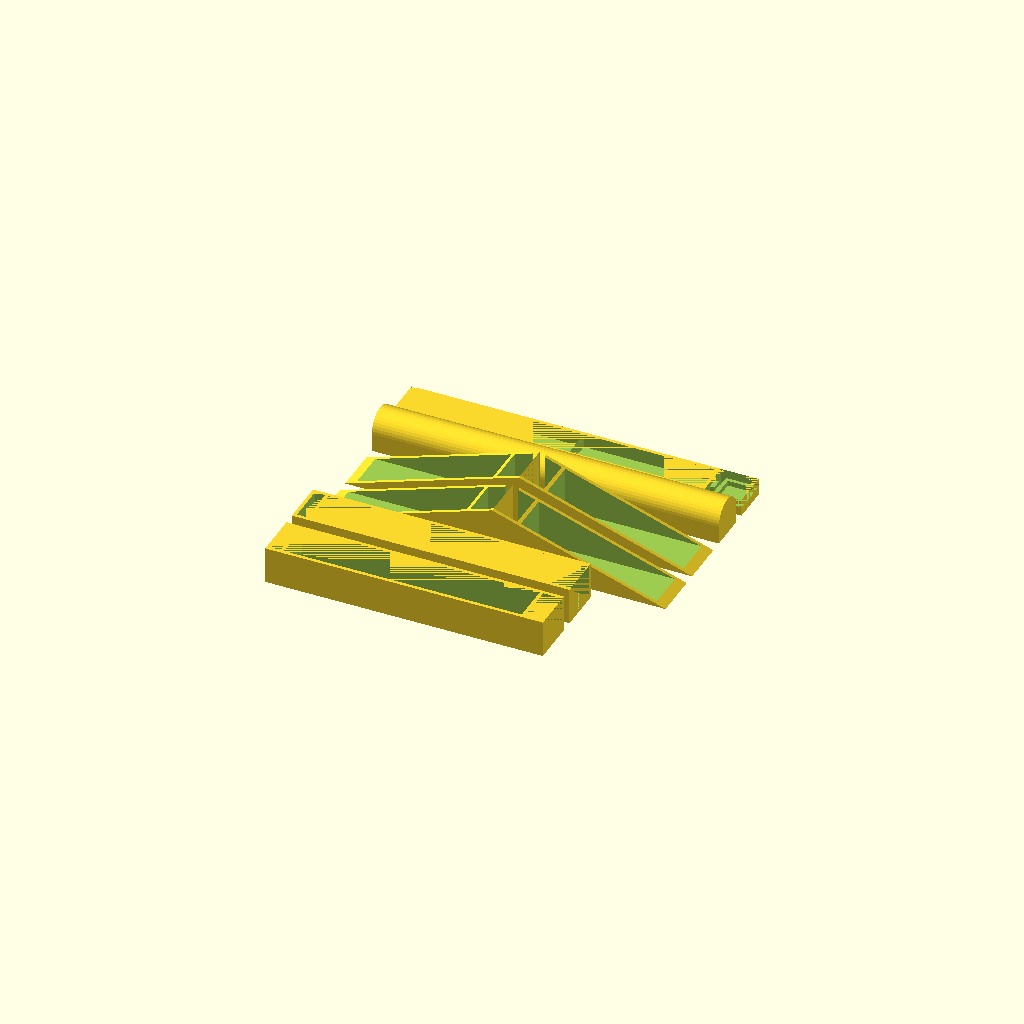
Cell 1: rendered with the file's own defaults.
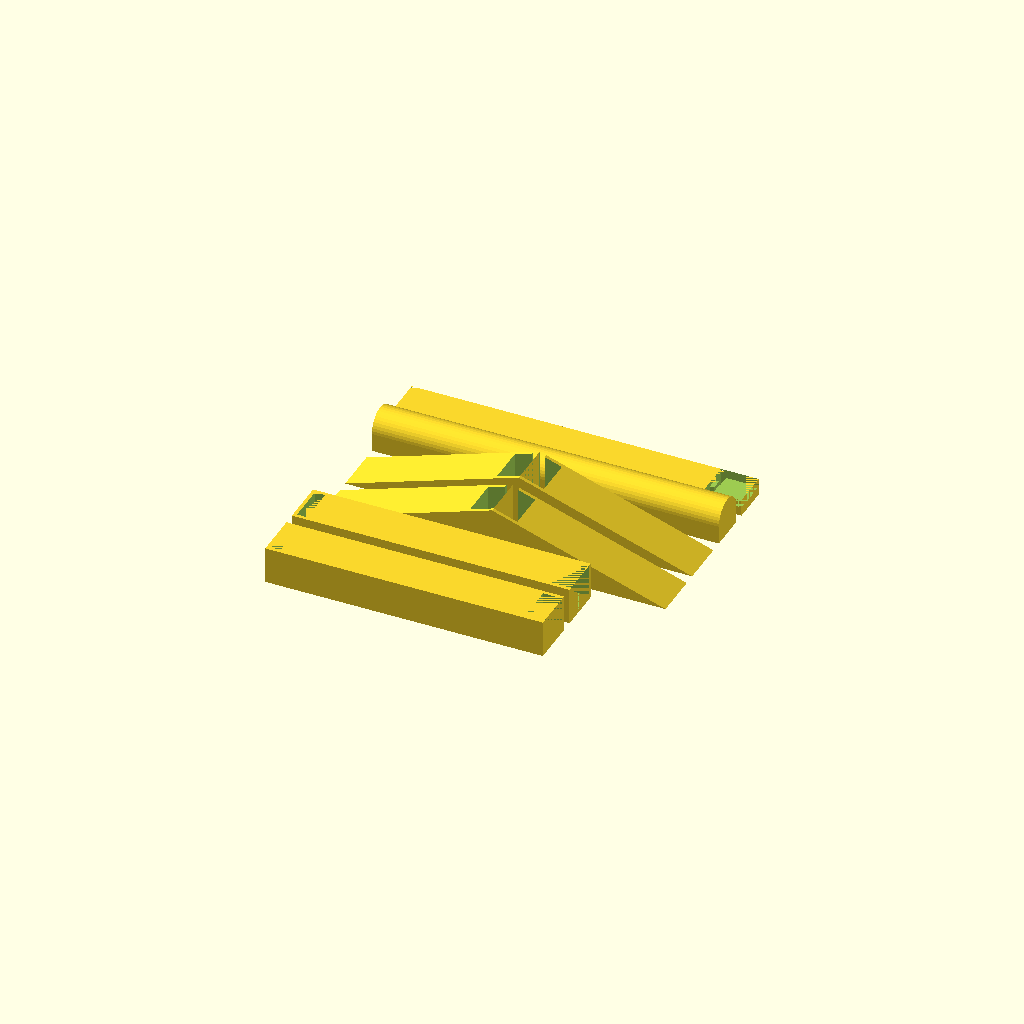
Cell 2 — material_eco set to false, the other parameters unchanged.
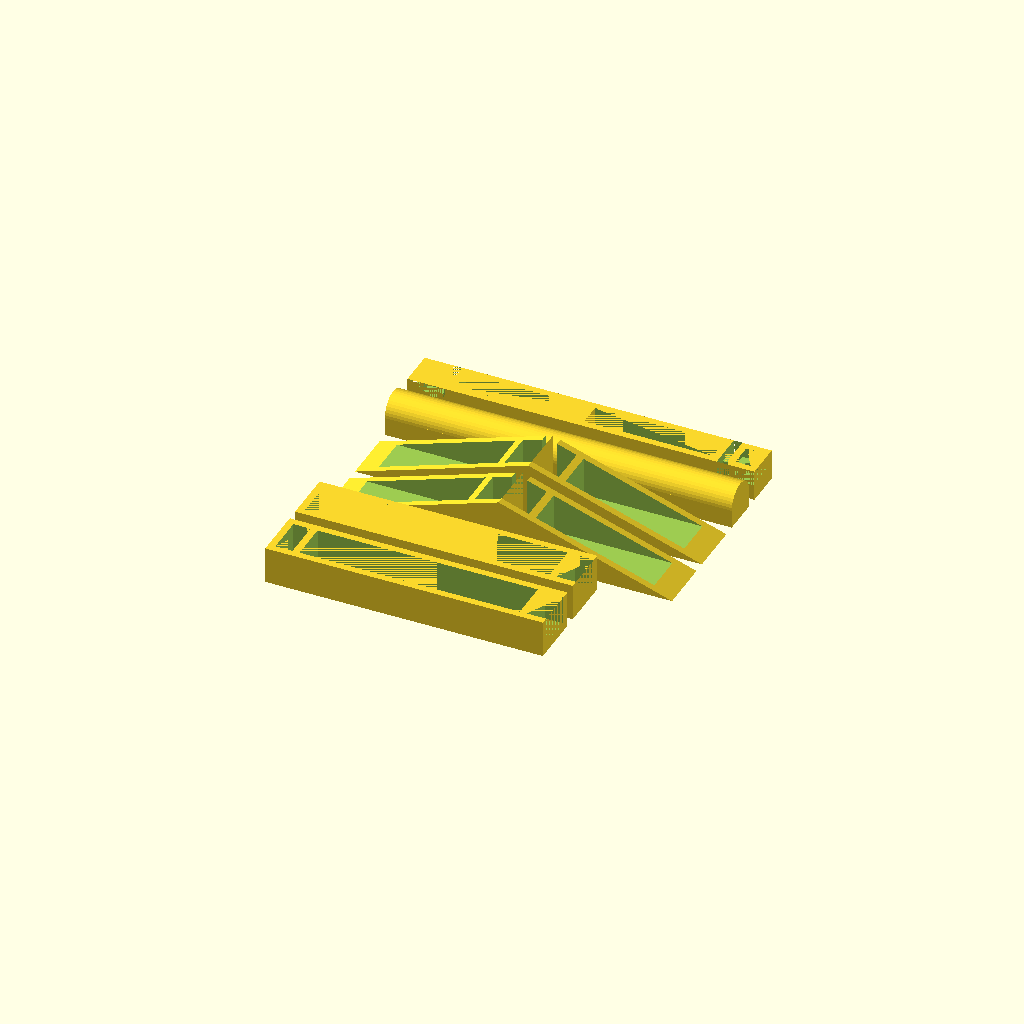
Cell 3 — material_thickness set to 3, the other parameters unchanged.
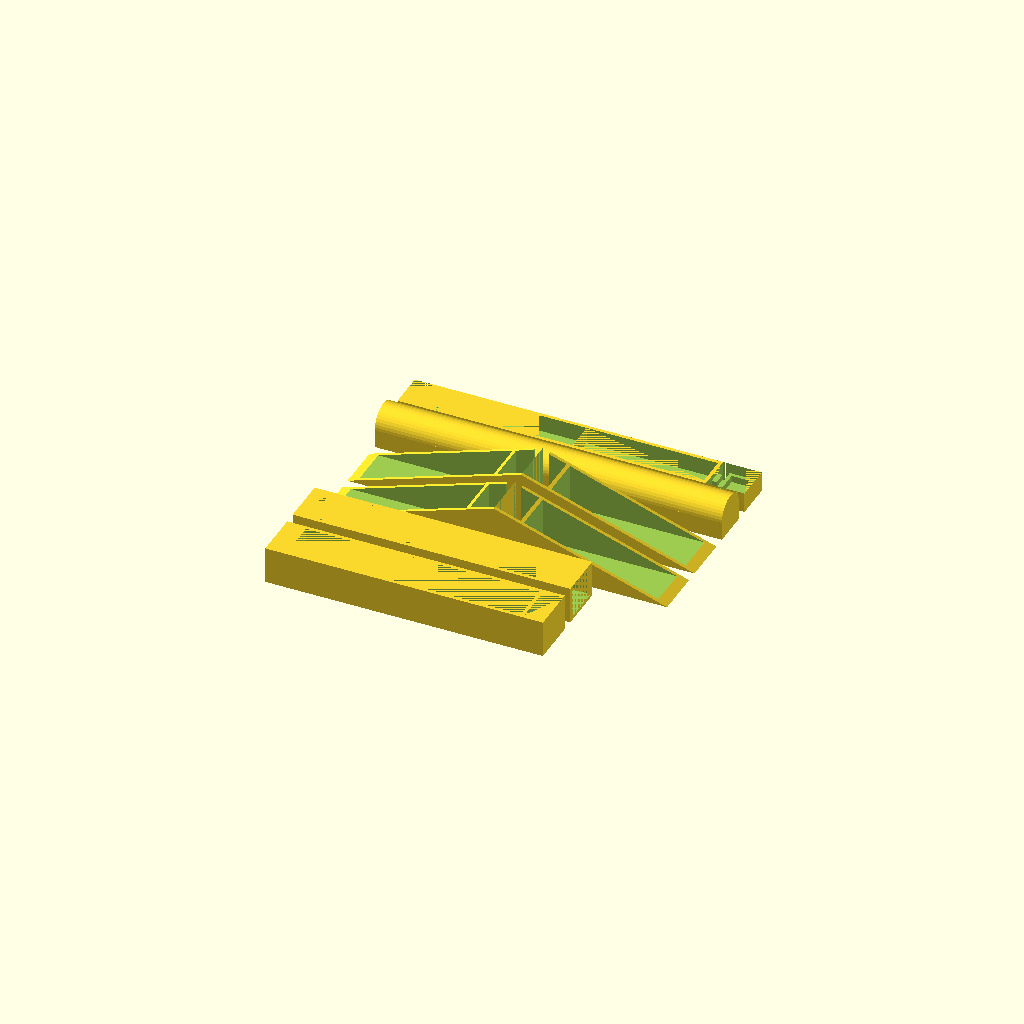
Cell 4: the same model with material_space = 0.7.
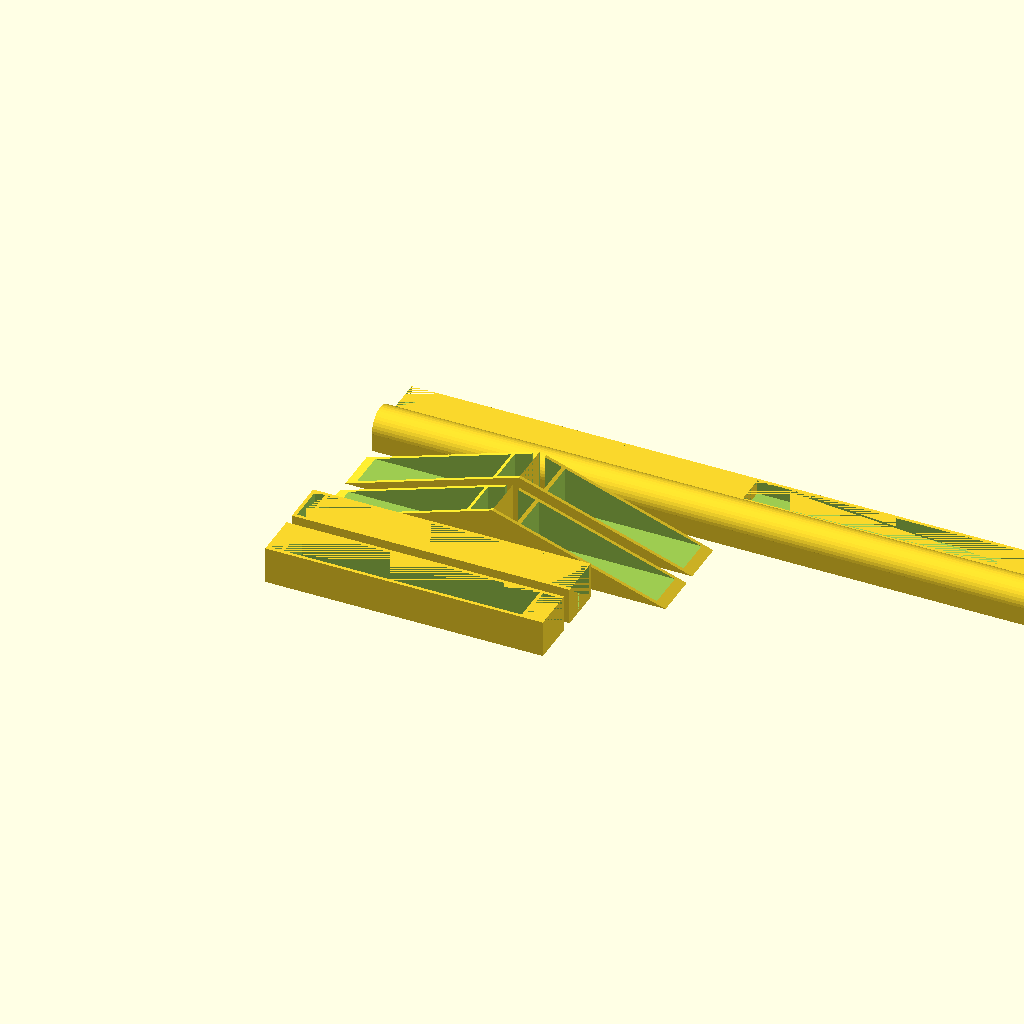
Cell 5 — rod_length set to 300, the other parameters unchanged.
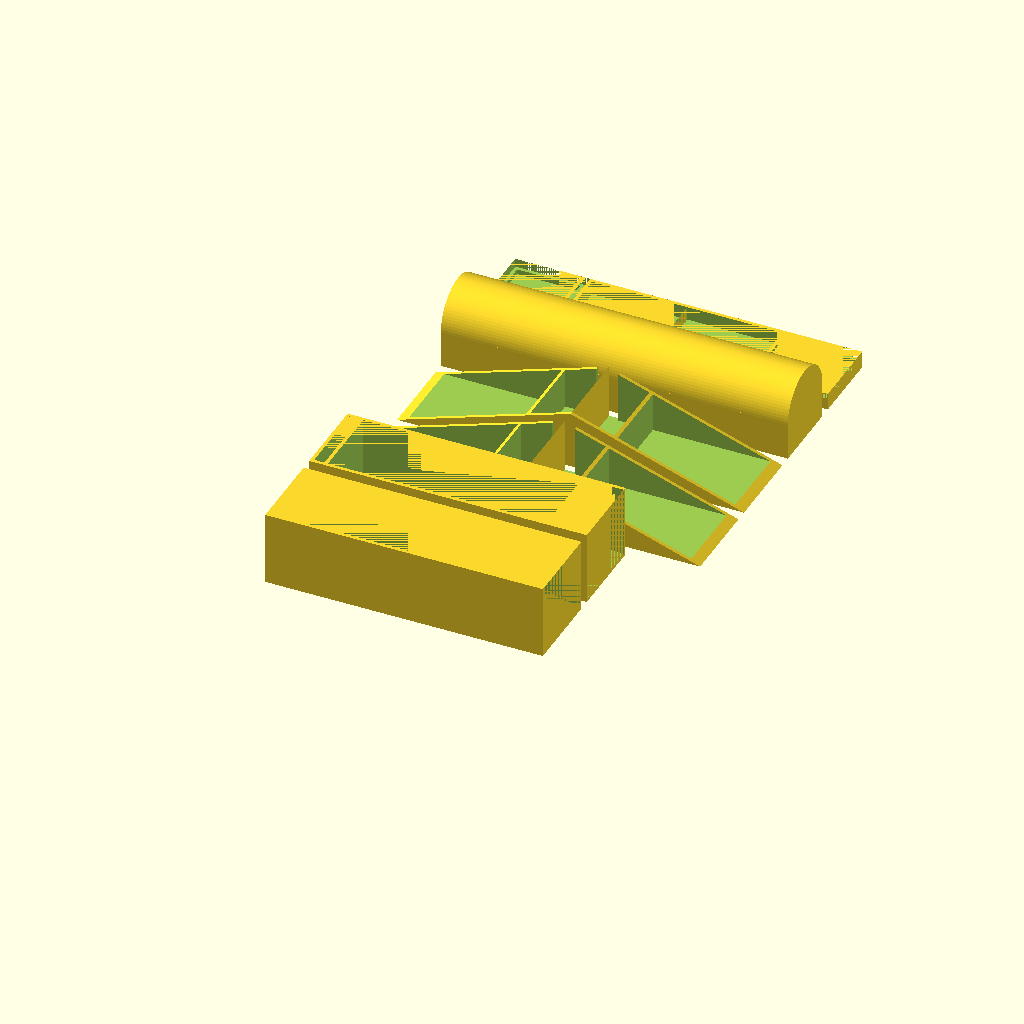
Cell 6: rod_radius = 16 (everything else at default).
One fixed orthographic camera (rotation 55°, 0°, 25°; colour scheme Cornfield) for every cell.
OpenSCAD source file inputs/thingiverse/files/thing-316211/files/ParametricTabletopSpoolHolder.scad:
/**
 * PARAMETRIC TABLETOP SPOOL HOLDER
 * 
 * @author	Pacien TRAN-GIRARD
 * @version	1.1
 * @license	CC BY-NC-SA 3.0
 */


/***** PARAMETERS *****/

material_thickness = 1.5;
material_space = 0.35;
material_eco = true;

rod_length = 150;
rod_radius = 8;

pillar_height = 120;

base_height = 25;
base_length = 150;


/***** TO PRINT *****/

// preview_all();

print_all();

// print_base();
// print_coupler();
// print_rod();
// print_pillar();



/********** This is where it gets complicated **********/



/***** MODELS *****/


module print_all() {
	
	space=5;

		print_pillar();

		translate([0, 2*rod_radius+2*(material_thickness+material_space)+space, 0]) {

			print_pillar();

			translate([0, 2*rod_radius+2*(material_thickness+material_space)+space, 0]) {

				print_base();

				translate([0, 2*rod_radius+2*(material_thickness+material_space)+space, 0]) {

					print_base();

					translate([0, 2*rod_radius+2*(material_thickness+material_space)+space, 0]) {

						print_rod();

						translate([0, rod_radius*2+space, 0]) {

							print_coupler();

						}
					}
				}
			}
		}

}

module preview_all() {

	translate([	-(rod_radius+material_thickness+material_space),
					material_thickness+material_space,
					material_thickness+material_space]) {

		sized_pillar();

		translate([0, rod_length+2*(material_thickness+material_space), 0]) {
			mirror([0, 1, 0]) {
				sized_pillar();
			}
		}

		translate([	rod_radius+material_thickness+material_space,
						material_thickness+material_space,
						pillar_height]) {
			rotate([0, 0, 90]) {
				sized_rod();
			}
		}
	
	}
	
	sized_base();

	translate([0, rod_length+4*(material_thickness+material_space), 0]) {
		mirror([0, 1, 0]) {
			sized_base();
		}
	}

	translate([-rod_radius, 2*(material_thickness+material_space), 0]) {
		sized_coupler();
	}

}


/***** MODULE TRANSLATING *****/

module print_base() {
	translate([base_length/2, 0, 0]) {
		sized_base();
	}
}

module print_coupler() {
	translate([rod_length, 0, 4*(material_thickness+material_space)]) {
		rotate([0, 0, 90]) {
			mirror([0, 0, 1]) {
				sized_coupler();
			}
		}
	}
}

module print_rod() {
	translate([0, rod_radius, rod_radius]) {
		sized_rod();
	}
}

module print_pillar() {
	rotate([90, 0, 90]) {
		sized_pillar();
	}
}


/***** MODULE SIZING *****/

module sized_base() {
	base(	base_length,
				2*rod_radius+2*(material_thickness+material_space),
				base_height,
				material_thickness,
				material_space,
				material_eco
	);
}

module sized_coupler() {
	coupler(rod_length, 2*rod_radius, material_thickness, material_space, material_eco);
}

module sized_rod() {
	rod(rod_length, rod_radius);
}

module sized_pillar() {
	pillar(	2*rod_radius+2*(material_thickness+material_space),
				2*rod_radius,
				pillar_height,
				material_thickness,
				rod_radius+material_space,
				material_eco);
}


/***** MODULES *****/

module base(length, width, height, material_thickness, material_space, material_eco) {
	
	half_base(length/2, width, height, material_thickness, material_space, material_eco);
	
	mirror([1, 0, 0]) {
		half_base(length/2, width, height, material_thickness, material_space, material_eco);
	}
	
}

module half_base(length, width, height, material_thickness, material_space, material_eco) {
	
	difference() {
		
		prism(width, length, height);
		
		translate([0, material_thickness, material_thickness]) {
			cube([width/8+material_space, width, height]);
			
			cube([width/2+material_space, width-2*material_thickness, height]);

			if (material_eco == true) {
				translate([width/2+material_thickness+material_space, 0, 0]) {
					cube([length, width-2*material_thickness, height]);
				}
			}

		}

	}
	
}

module pillar(length, width, height, material_thickness, rod_slot, material_eco) {
	
	coupler_slot_height = 2*(material_thickness+material_space)+2*material_space;
	length_inside = length-2*material_thickness;
	width_inside = width-material_thickness;

	difference() {
		
		cube([length, width, height]);

		translate([material_thickness, material_thickness, material_thickness]) {
			cube([length_inside, width_inside, coupler_slot_height]);
		}
		
		translate([material_thickness, material_thickness, height-rod_slot]) {
			cube([length_inside, width_inside, rod_slot]);
		}
		
		if (material_eco == true) {
			translate([material_thickness, material_thickness, coupler_slot_height+2*material_thickness]) {
				cube([length_inside, width_inside, height-coupler_slot_height-(3*material_thickness+rod_slot)]);
			}
		}
		
	}
	
}

module coupler(length, width, material_thickness, material_space, material_eco) {

	half_coupler(length/2, width, material_thickness, material_space, material_eco);

	translate([0, length, 0]) {
		mirror([0, 1, 0]) {
			half_coupler(length/2, width, material_thickness, material_space, material_eco);
		}
	}

}

module half_coupler(length, width, material_thickness, material_space, material_eco) {

	height = 4*(material_thickness+material_space);
	width_inside = width-2*material_thickness;

	difference() {

		cube([width, length, height]);

		cube([width, width-material_thickness, 2*(material_thickness+material_space)]);

		translate([0, width-(material_thickness+material_space), 0]) {

			cube([width, material_thickness+2*material_space, material_thickness+material_space]);

			cube([width/2-(width/8+material_space), material_thickness+2*material_space, height]);

			translate([width/2+(width/8+material_space), 0, 0]) {
				cube([width/2-(width/8+material_space), material_thickness+2*material_space, height]);
			}
				
		}

		if (material_eco == true) {

			translate([material_thickness, material_thickness, 0]) {
				cube([width_inside, width-(3*material_thickness+material_space), height-material_thickness]);
			}
		
			translate([material_thickness, width+material_thickness+material_space, 0]) {
				cube([width_inside, length-(width+material_thickness+material_space), height-material_thickness]);
			}
		
		}
		
	}
}

module rod(length, radius) {
	
	rotate([0, 90, 0]) {
		cylinder(h=length, r=radius, $fn=5*radius);
	}
	
	translate([0, -radius, -radius]) {
		cube([length, 2*radius, radius]);
	}

}


/***** THIRD PARTY *****/

//https://github.com/dannystaple/OpenSCAD-Parts-Library/blob/master/prism.scad
//Draw a prism based on a 
//right angled triangle
//l - length of prism
//w - width of triangle
//h - height of triangle
module prism(l, w, h) {
	translate([0, l, 0]) rotate( a= [90, 0, 0]) 
	linear_extrude(height = l) polygon(points = [
		[0, 0],
		[w, 0],
		[0, h]
	], paths=[[0,1,2,0]]);
}
Customizer parameters (derived from the source; name, type, default, range or options):
material_thickness: number, default 1.5
material_space: number, default 0.35
material_eco: bool, default true
rod_length: number, default 150
rod_radius: number, default 8
pillar_height: number, default 120
base_height: number, default 25
base_length: number, default 150
